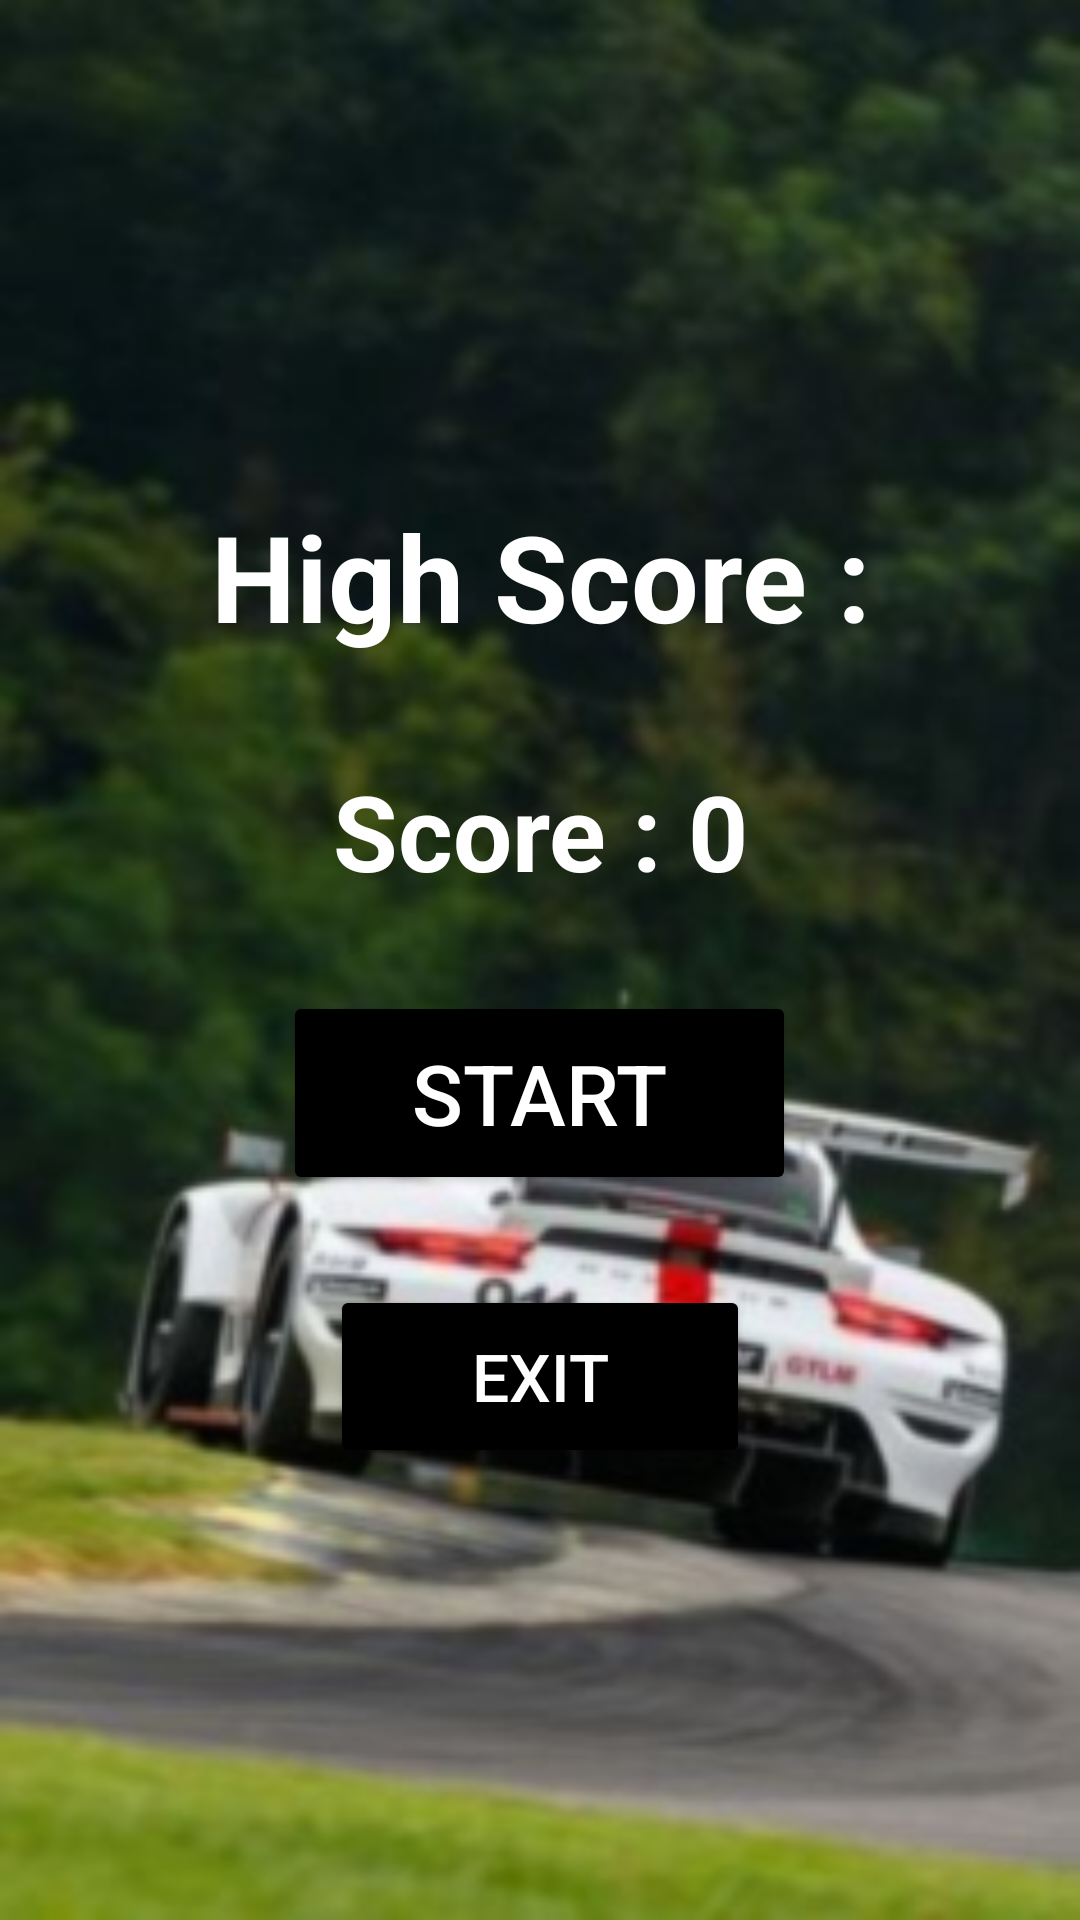

Here is an Android app screen rendered from its layout file. Give the layout XML and the strings, colors and styles it references.
<!-- AndroidManifest.xml: application theme Theme.CarraceGame -->
<!-- res/layout/activity_main.xml -->
<?xml version="1.0" encoding="utf-8"?>
<RelativeLayout xmlns:android="http://schemas.android.com/apk/res/android"
    xmlns:app="http://schemas.android.com/apk/res-auto"
    xmlns:tools="http://schemas.android.com/tools"
    android:layout_width="match_parent"
    android:layout_height="match_parent"
    android:layout_gravity="center_horizontal"
    android:background="@drawable/back"
    android:gravity="center">

    <LinearLayout
        android:id="@+id/rootLayout"
        android:layout_width="match_parent"
        android:layout_height="match_parent"
        android:gravity="center_vertical"
        android:orientation="vertical"
        tools:ignore="UselessParent">

        <TextView
            android:id="@+id/highScore"
            android:layout_width="match_parent"
            android:layout_height="wrap_content"
            android:layout_gravity="top"
            android:layout_margin="15dp"
            android:layout_marginStart="15dp"
            android:layout_marginTop="15dp"
            android:layout_marginEnd="15dp"
            android:layout_marginBottom="15dp"
            android:gravity="center"
            android:text="@string/high_score"
            android:textColor="@color/white"
            android:textSize="40sp"
            android:textStyle="bold" />

        <TextView
            android:id="@+id/score"
            android:layout_width="match_parent"
            android:layout_height="wrap_content"
            android:layout_marginStart="15dp"
            android:layout_marginTop="20dp"
            android:layout_marginEnd="15dp"
            android:text="@string/score_0"
            android:textAlignment="center"
            android:textColor="@color/white"
            android:textSize="35sp"
            android:textStyle="bold" />

        <Button
            android:id="@+id/startBtn"
            android:layout_width="171dp"
            android:layout_height="68dp"
            android:layout_gravity="center_horizontal"
            android:layout_marginStart="15dp"
            android:layout_marginTop="30dp"
            android:layout_marginEnd="15dp"
            android:text="@string/start"
            android:textColor="@color/white"
            android:textSize="28sp"
            app:backgroundTint="@color/black" />

        <Button
            android:id="@+id/endBtn"
            android:layout_width="140dp"
            android:layout_height="61dp"
            android:layout_gravity="center_horizontal"
            android:layout_marginStart="15dp"
            android:layout_marginTop="30dp"
            android:layout_marginEnd="15dp"
            android:text="@string/end"
            android:textColor="@color/white"
            android:textSize="22sp"
            app:backgroundTint="@color/black" />

        <Button
            android:id="@+id/pauseBtn"
            android:layout_width="wrap_content"
            android:layout_height="wrap_content"
            android:layout_gravity="center_horizontal"
            android:backgroundTint="@color/black"
            android:text="@string/pause"
            android:textColor="@color/white"
            android:visibility="gone" />

    </LinearLayout>

</RelativeLayout>
<!-- resources referenced by this layout -->
<resources>
  <color name="black">#FF000000</color>
  <color name="white">#FFFFFFFF</color>
  <!-- drawable back: jpg bitmap (drawable, 31914 bytes) -->
  <string name="end">EXIT</string>
  <string name="high_score">High Score : </string>
  <string name="pause">Pause</string>
  <string name="score_0">Score : 0</string>
  <string name="start">START</string>
  <style name="Theme.CarraceGame" parent="Base.Theme.CarraceGame" />
  <style name="Base.Theme.CarraceGame" parent="Theme.Material3.DayNight.NoActionBar">
          
          
      </style>
</resources>
